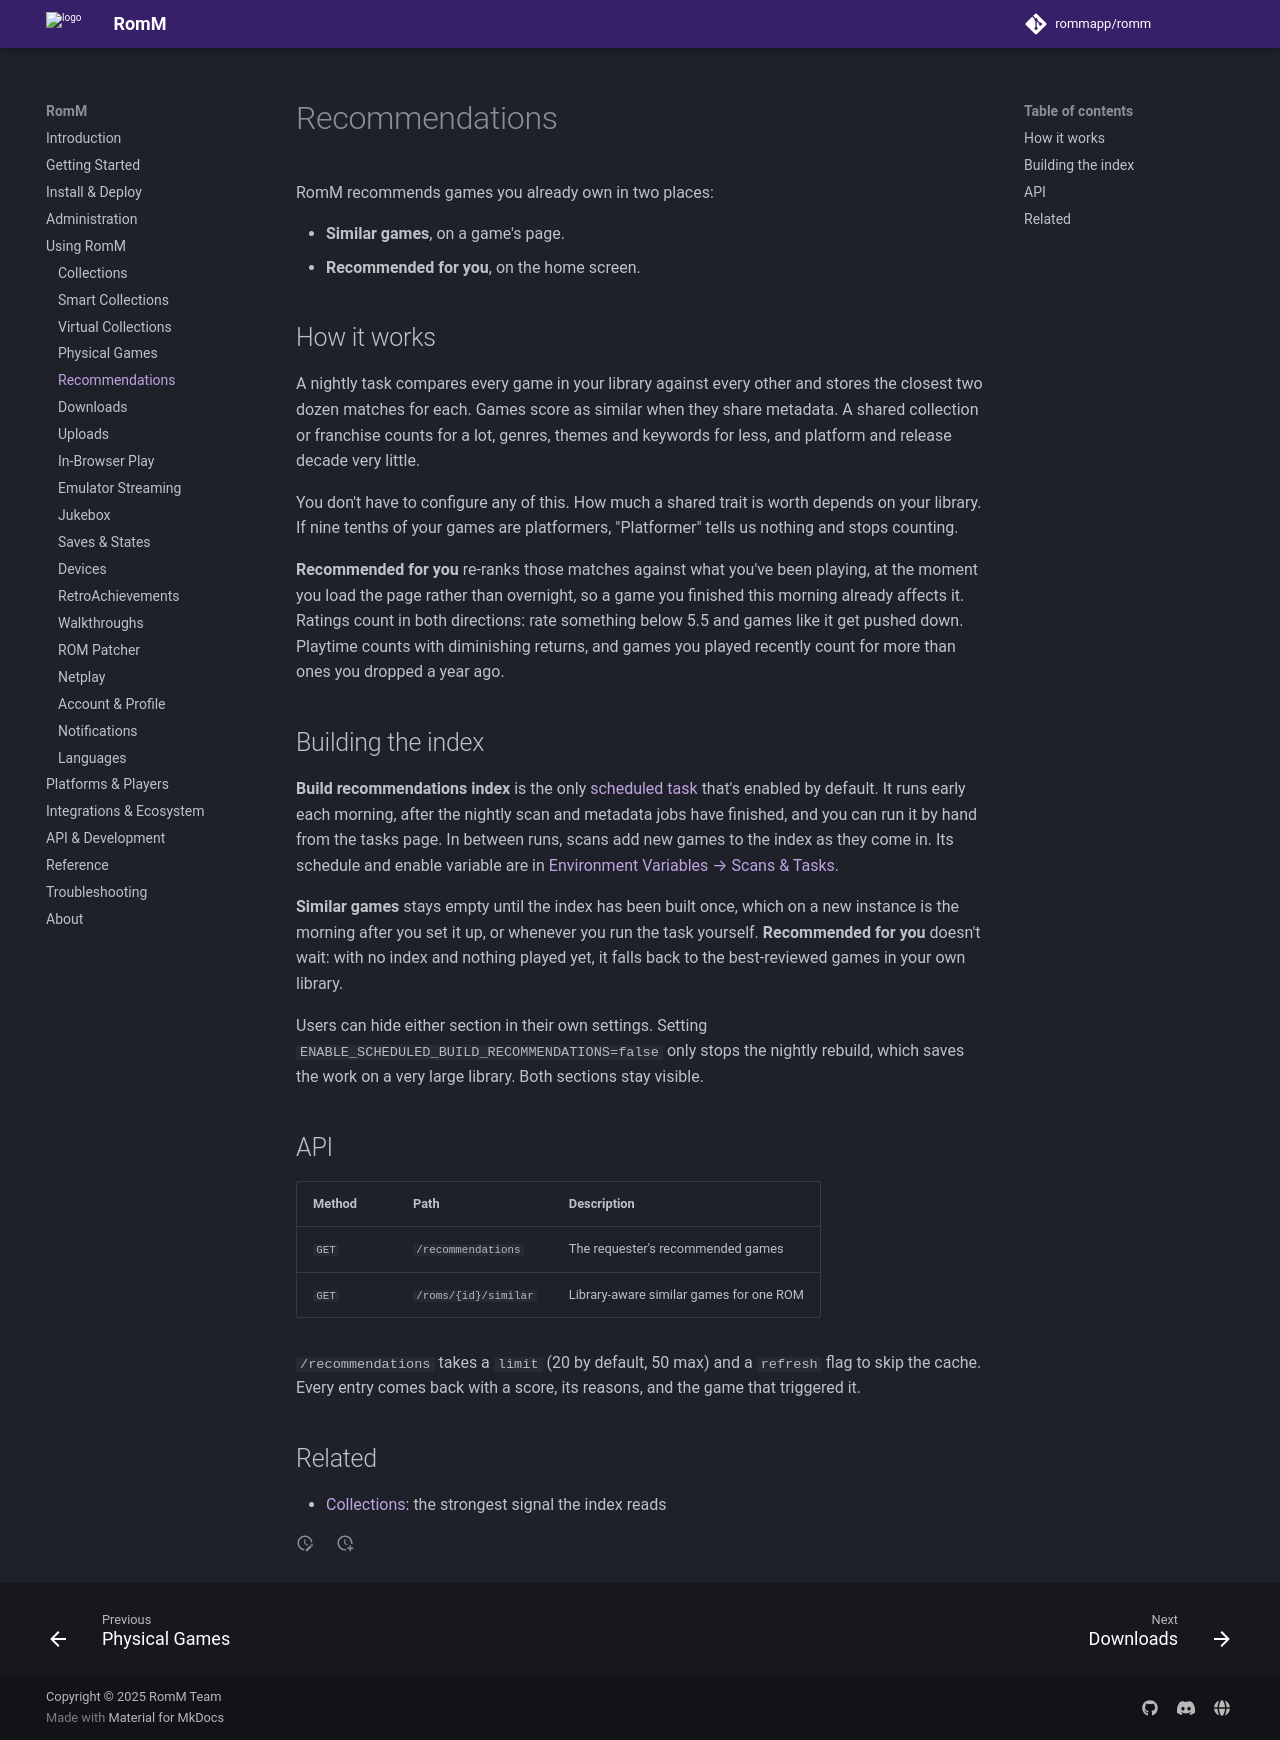

repository: rommapp/docs · page: 5.4.0/using/recommendations/index.html · generator: mkdocs

---
title: Recommendations
description: Similar games and a personalised feed built from your library
---

# Recommendations

RomM recommends games you already own in two places:

- **Similar games**, on a game's page.
- **Recommended for you**, on the home screen.

## How it works

A nightly task compares every game in your library against every other and stores the closest two dozen matches for each. Games score as similar when they share metadata. A shared collection or franchise counts for a lot, genres, themes and keywords for less, and platform and release decade very little.

You don't have to configure any of this. How much a shared trait is worth depends on your library. If nine tenths of your games are platformers, "Platformer" tells us nothing and stops counting.

**Recommended for you** re-ranks those matches against what you've been playing, at the moment you load the page rather than overnight, so a game you finished this morning already affects it. Ratings count in both directions: rate something below 5.5 and games like it get pushed down. Playtime counts with diminishing returns, and games you played recently count for more than ones you dropped a year ago.

## Building the index

**Build recommendations index** is the only [scheduled task](../administration/scheduled-tasks.md) that's enabled by default. It runs early each morning, after the nightly scan and metadata jobs have finished, and you can run it by hand from the tasks page. In between runs, scans add new games to the index as they come in. Its schedule and enable variable are in [Environment Variables → Scans & Tasks](../reference/environment-variables.md#scans-tasks).

**Similar games** stays empty until the index has been built once, which on a new instance is the morning after you set it up, or whenever you run the task yourself. **Recommended for you** doesn't wait: with no index and nothing played yet, it falls back to the best-reviewed games in your own library.

Users can hide either section in their own settings. Setting `ENABLE_SCHEDULED_BUILD_RECOMMENDATIONS=false` only stops the nightly rebuild, which saves the work on a very large library. Both sections stay visible.

## API

| Method | Path                 | Description                             |
| ------ | -------------------- | --------------------------------------- |
| `GET`  | `/recommendations`   | The requester's recommended games       |
| `GET`  | `/roms/{id}/similar` | Library-aware similar games for one ROM |

`/recommendations` takes a `limit` (20 by default, 50 max) and a `refresh` flag to skip the cache. Every entry comes back with a score, its reasons, and the game that triggered it.

## Related

- [Collections](collections.md): the strongest signal the index reads
